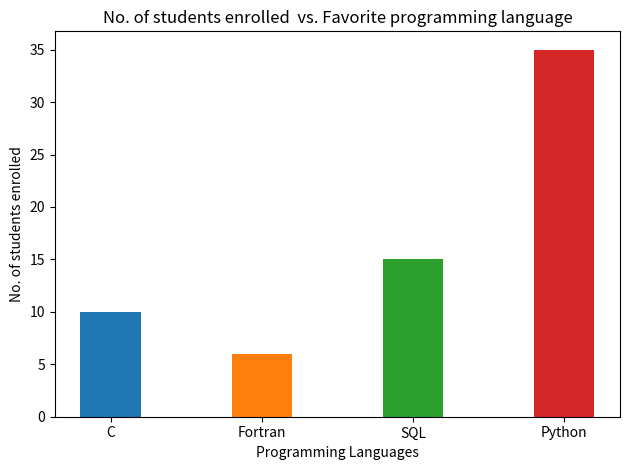

This figure's Python source:
import numpy as np
import matplotlib.pyplot as plt
 
  
# creating the dataset
data = {'C':10, 'Fortran':6, 'SQL':15,
        'Python':35}
courses = list(data.keys())
values  = list(data.values())
  
fig = plt.figure()
#fig = plt.figure(figsize = (10, 5))
 
# creating the bar plot
#plt.bar(courses, values, color ='maroon')
plt.bar(courses, values, color=['C0', 'C1', 'C2', 'C3'],        width = 0.4)
 
plt.xlabel("Programming Languages")
plt.ylabel("No. of students enrolled")
plt.title("No. of students enrolled  vs. Favorite programming language")
plt.tight_layout()
plt.show()
#fig.savefig('bar.png', format='png',bbox_inches='tight',dpi=300)
